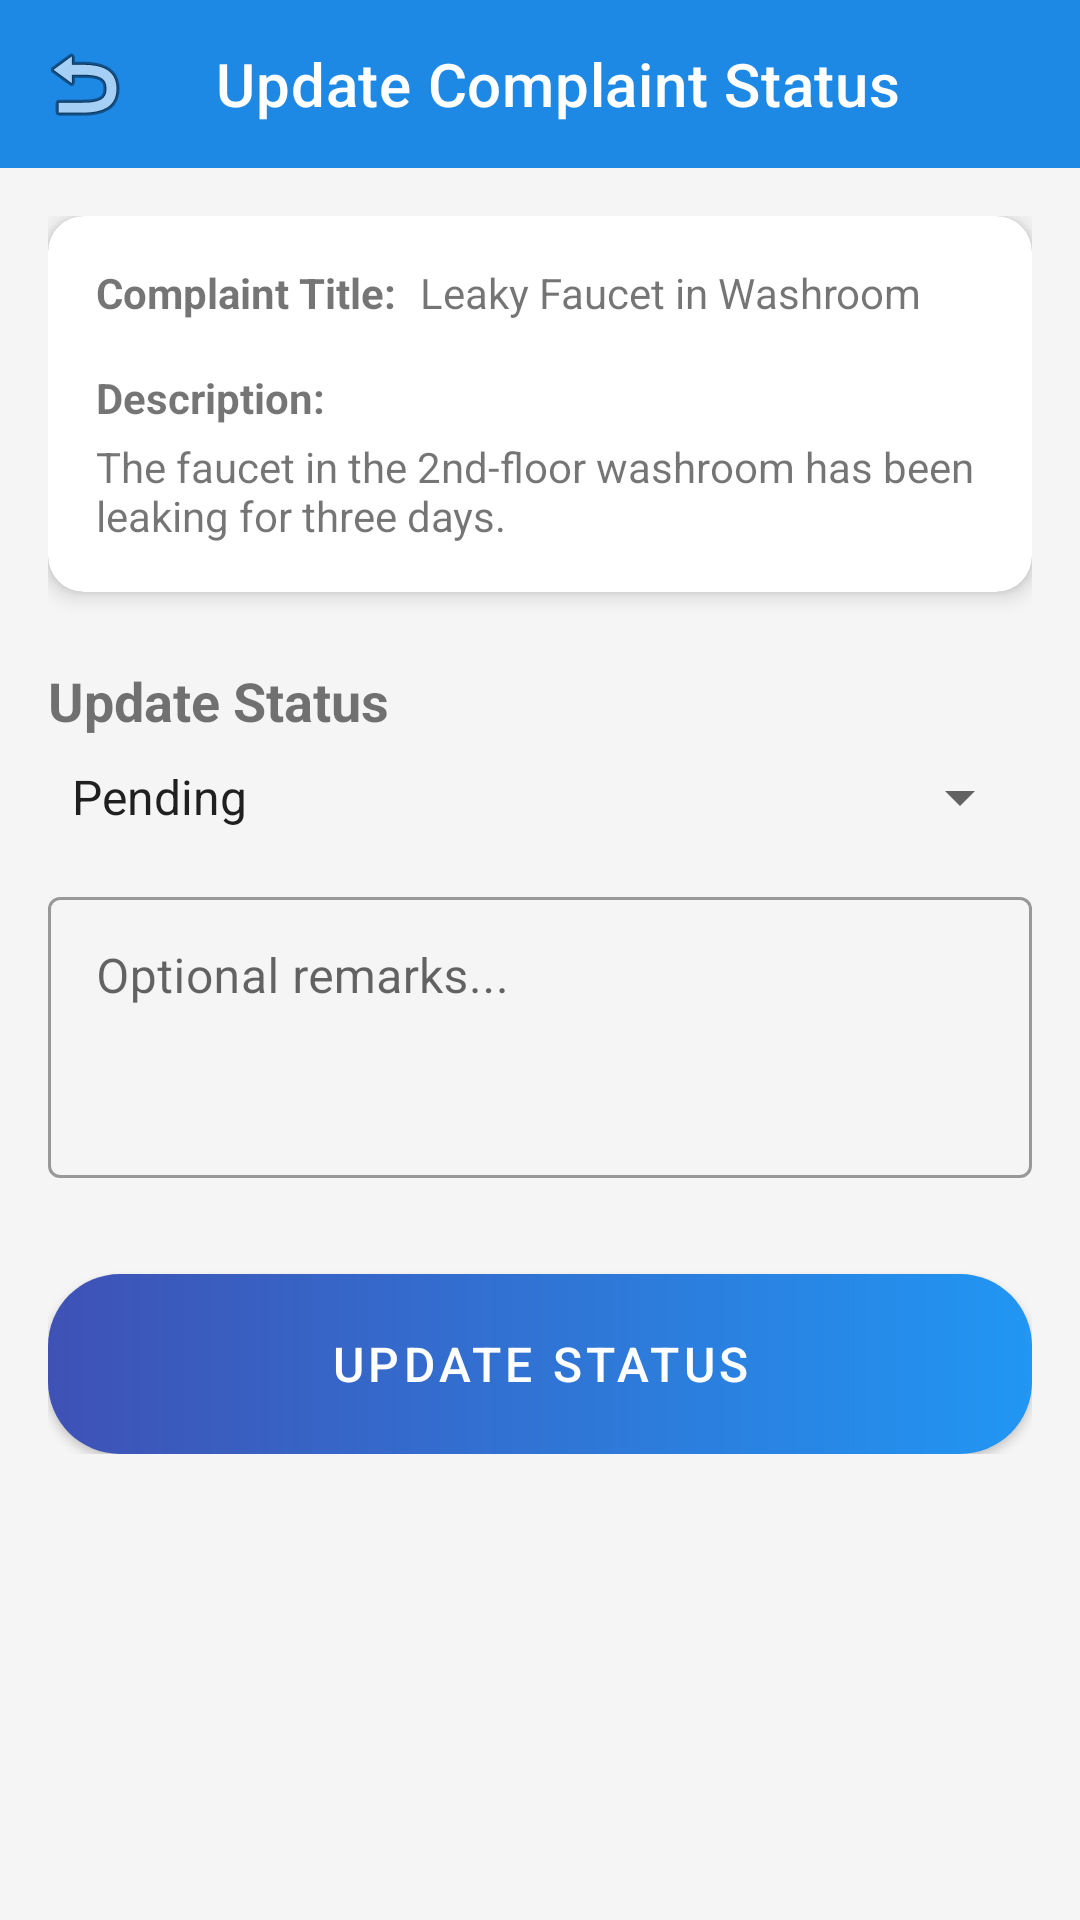

Android layout source for this screen:
<!-- AndroidManifest.xml: application theme Theme.Mini_project -->
<!-- res/layout/activity_update_complaint_status.xml -->
<?xml version="1.0" encoding="utf-8"?>
<androidx.constraintlayout.widget.ConstraintLayout xmlns:android="http://schemas.android.com/apk/res/android"
    xmlns:app="http://schemas.android.com/apk/res-auto"
    xmlns:tools="http://schemas.android.com/tools"
    android:layout_width="match_parent"
    android:layout_height="match_parent"
    android:background="#F5F5F5">

    
    <com.google.android.material.appbar.MaterialToolbar
        android:id="@+id/toolbar"
        android:layout_width="match_parent"
        android:layout_height="?attr/actionBarSize"
        android:background="@color/colorPrimary"
        app:layout_constraintTop_toTopOf="parent"
        app:navigationIcon="@android:drawable/ic_menu_revert"
        app:title="Update Complaint Status"
        app:titleTextColor="@android:color/white" />

    <ScrollView
        android:layout_width="match_parent"
        android:layout_height="0dp"
        app:layout_constraintTop_toBottomOf="@id/toolbar"
        app:layout_constraintBottom_toBottomOf="parent">

        <androidx.constraintlayout.widget.ConstraintLayout
            android:layout_width="match_parent"
            android:layout_height="wrap_content"
            android:padding="16dp">

            
            <androidx.cardview.widget.CardView
                android:id="@+id/card_complaint_details"
                android:layout_width="match_parent"
                android:layout_height="wrap_content"
                app:cardCornerRadius="12dp"
                app:cardElevation="4dp"
                app:layout_constraintTop_toTopOf="parent">

                <androidx.constraintlayout.widget.ConstraintLayout
                    android:layout_width="match_parent"
                    android:layout_height="wrap_content"
                    android:padding="16dp">

                    <TextView
                        android:id="@+id/tv_title_label"
                        android:layout_width="wrap_content"
                        android:layout_height="wrap_content"
                        android:text="Complaint Title:"
                        android:textStyle="bold"
                        app:layout_constraintStart_toStartOf="parent"
                        app:layout_constraintTop_toTopOf="parent" />

                    <TextView
                        android:id="@+id/tv_title"
                        android:layout_width="0dp"
                        android:layout_height="wrap_content"
                        android:layout_marginStart="8dp"
                        android:text="Leaky Faucet in Washroom"
                        app:layout_constraintEnd_toEndOf="parent"
                        app:layout_constraintStart_toEndOf="@+id/tv_title_label"
                        app:layout_constraintTop_toTopOf="@+id/tv_title_label" />

                    

                    <TextView
                        android:id="@+id/tv_description_label"
                        android:layout_width="wrap_content"
                        android:layout_height="wrap_content"
                        android:layout_marginTop="16dp"
                        android:text="Description:"
                        android:textStyle="bold"
                        app:layout_constraintStart_toStartOf="parent"
                        app:layout_constraintTop_toBottomOf="@+id/tv_title" />

                    <TextView
                        android:id="@+id/tv_description"
                        android:layout_width="match_parent"
                        android:layout_height="wrap_content"
                        android:layout_marginTop="4dp"
                        android:text="The faucet in the 2nd-floor washroom has been leaking for three days."
                        app:layout_constraintTop_toBottomOf="@+id/tv_description_label" />

                </androidx.constraintlayout.widget.ConstraintLayout>
            </androidx.cardview.widget.CardView>

            
            <TextView
                android:id="@+id/tv_update_status_label"
                android:layout_width="wrap_content"
                android:layout_height="wrap_content"
                android:layout_marginTop="24dp"
                android:text="Update Status"
                android:textSize="18sp"
                android:textStyle="bold"
                app:layout_constraintStart_toStartOf="parent"
                app:layout_constraintTop_toBottomOf="@id/card_complaint_details" />

            <Spinner
                android:id="@+id/spinner_status"
                android:layout_width="0dp"
                android:layout_height="wrap_content"
                android:layout_marginTop="8dp"
                android:entries="@array/complaint_statuses"
                app:layout_constraintEnd_toEndOf="parent"
                app:layout_constraintStart_toStartOf="parent"
                app:layout_constraintTop_toBottomOf="@+id/tv_update_status_label" />

            
            <com.google.android.material.textfield.TextInputLayout
                android:id="@+id/til_remarks"
                style="@style/Widget.MaterialComponents.TextInputLayout.OutlinedBox"
                android:layout_width="match_parent"
                android:layout_height="wrap_content"
                android:layout_marginTop="16dp"
                android:hint="Optional remarks..."
                app:layout_constraintTop_toBottomOf="@+id/spinner_status">

                <com.google.android.material.textfield.TextInputEditText
                    android:layout_width="match_parent"
                    android:layout_height="wrap_content"
                    android:gravity="top"
                    android:minLines="3" />
            </com.google.android.material.textfield.TextInputLayout>

            
            <com.google.android.material.button.MaterialButton
                android:id="@+id/btn_update_status"
                android:layout_width="0dp"
                android:layout_height="60dp"
                android:layout_marginTop="32dp"
                android:background="@drawable/button_gradient_blue"
                android:text="UPDATE STATUS"
                android:textColor="@android:color/white"
                android:textSize="16sp"
                app:backgroundTint="@null"
                app:layout_constraintEnd_toEndOf="parent"
                app:layout_constraintStart_toStartOf="parent"
                app:layout_constraintTop_toBottomOf="@+id/til_remarks" />

        </androidx.constraintlayout.widget.ConstraintLayout>
    </ScrollView>

</androidx.constraintlayout.widget.ConstraintLayout>
<!-- resources referenced by this layout -->
<resources>
  <string-array name="complaint_statuses">
          <item>Pending</item>
          <item>In Progress</item>
          <item>Resolved</item>
      </string-array>
  <color name="colorPrimary">#1E88E5</color>
  <!-- drawable button_gradient_blue (drawable) -->
  <?xml version="1.0" encoding="utf-8"?>
  <shape xmlns:android="http://schemas.android.com/apk/res/android"
      android:shape="rectangle">
      <corners android:radius="24dp" />
      <gradient
          android:angle="0"
          android:startColor="#3F51B5"
          android:endColor="#2196F3"
          android:type="linear" />
  </shape>
  <style name="Theme.Mini_project" parent="Theme.MaterialComponents.DayNight.NoActionBar">
          
          <item name="colorPrimary">@color/colorPrimary</item>
          <item name="colorPrimaryVariant">@color/colorPrimaryVariant</item>
          <item name="colorOnPrimary">@android:color/white</item>
          
          <item name="colorSecondary">@color/colorAccent</item>
          <item name="colorOnSecondary">@android:color/black</item>
          
          <item name="android:statusBarColor">?attr/colorPrimaryVariant</item>
          
          <item name="android:windowBackground">@color/backgroundColor</item>
      </style>
  <color name="colorPrimaryVariant">#0D47A1</color>
  <color name="colorAccent">#FFC107</color>
  <color name="backgroundColor">#F5F7FA</color>
</resources>
